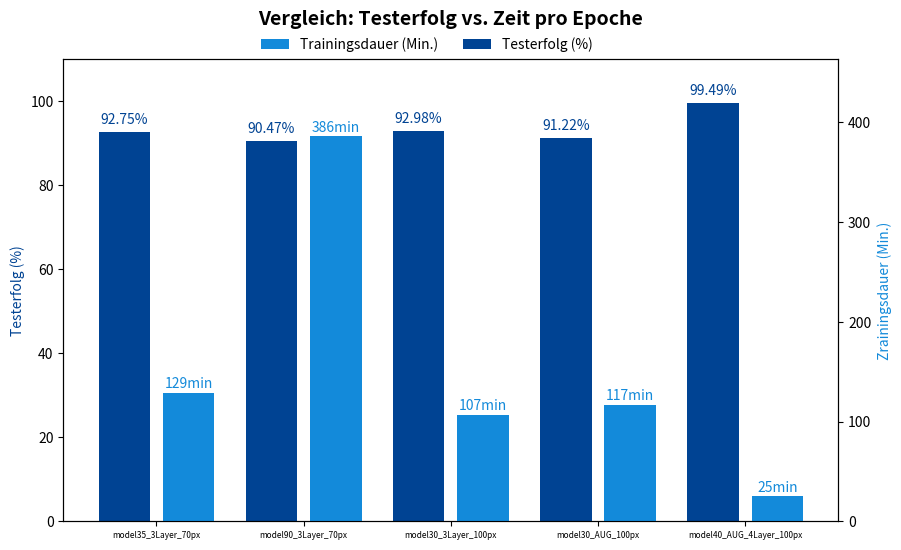

This chart was generated by the following Python code:
import numpy as np
import matplotlib.pyplot as plt

# IEEE Standardfarben
ieee_blue = "#004393"
ieee_blue2 = "#138ADA"

# Beispiel-Daten
modelle = ["model35_3Layer_70px","model90_3Layer_70px", "model30_3Layer_100px", "model30_AUG_100px", "model40_AUG_4Layer_100px"]
testerfolg = [92.75, 90.47, 92.98, 91.22,99.49]  # In Prozent (0 bedeutet kein Wert verfügbar)
zeit_pro_epoche = [129, 386 , 107 ,117, 25]  # Zeit in Sekunden

# Positionen für die Balken
x = np.arange(len(modelle))  # X-Positionen für jedes Modell
breite = 0.35  # Breite der Balken
abstand = breite * 0.25  # Abstand zwischen den Balken (¼ der Breite)

# Erstellen des Diagramms
fig, ax1 = plt.subplots(figsize=(10, 6))

# Balken für Testerfolg (links)
balken1 = ax1.bar(x - (breite / 2 + abstand / 2), testerfolg, breite, label="Testerfolg (%)", color=ieee_blue)
ax1.set_ylabel("Testerfolg (%)", color=ieee_blue)
ax1.set_ylim(0, 110)  # Skala für Prozentwerte

# Zweite Achse für Zeit pro Epoche (rechts)
ax2 = ax1.twinx()
balken2 = ax2.bar(x + (breite / 2 + abstand / 2), zeit_pro_epoche, breite, label="Trainingsdauer (Min.)", color=ieee_blue2)
ax2.set_ylabel("Zrainingsdauer (Min.)", color=ieee_blue2)
ax2.set_ylim(0, max(zeit_pro_epoche) * 1.2)  # Skala leicht höher setzen

# Werte über die Balken schreiben
for i in range(len(modelle)):
    ax1.text(x[i] - (breite / 2 + abstand / 2), testerfolg[i] + 2, f"{testerfolg[i]}%", ha='center', fontsize=10, color=ieee_blue)
    ax2.text(x[i] + (breite / 2 + abstand / 2), zeit_pro_epoche[i] + 5, f"{zeit_pro_epoche[i]}min", ha='center', fontsize=10, color=ieee_blue2)

# Achsentitel & Labels
ax1.set_xticks(x)  # Zentriert die Labels unter den Gruppen
ax1.set_xticklabels(modelle, rotation=0, ha="center",fontsize=6)

# Titel noch weiter oben platzieren
plt.title("Vergleich: Testerfolg vs. Zeit pro Epoche", fontsize=14, fontweight='bold', pad=25)

# Legende mit mehr Abstand zum Titel setzen
ax1.legend(loc="upper left", bbox_to_anchor=(0.5, 1.075), ncol=2, frameon=False)
ax2.legend(loc="upper right", bbox_to_anchor=(0.5, 1.075), ncol=2, frameon=False)

# Diagramm anzeigen
plt.show()
